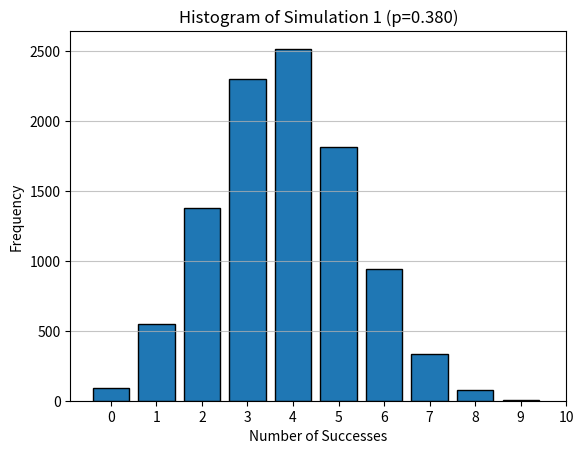
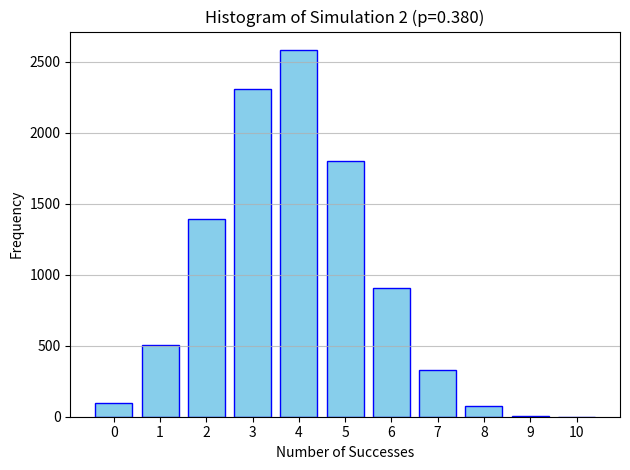

Reproduce these figures in Python, in order.
import numpy as np
import matplotlib.pyplot as plt
from scipy.stats import binom, chi2, t

# -- Mini Project: EN813001 Stochastic Processes and Modeling --
# Student ID: 663040117-7
# No.: 15

# --- 1. การคำนวณพารามิเตอร์เริ่มต้น ---
print("--- 1. การคำนวณพารามิเตอร์เริ่มต้น ---")

# กำหนดค่าจากรหัสนักศึกษา
student_id = '6630401177'
y1 = int(student_id[-3:])  # ตัวเลข 3 หลักสุดท้าย
print(f"รหัสนักศึกษา: {student_id}")
print(f"ค่า y1 ที่ได้คือ: {y1}")

# คำนวณค่าเริ่มต้น x0 (สำหรับกลุ่ม 1 คน)
x0 = y1
print(f"ค่าเริ่มต้น x0: {x0}")

# คำนวณค่าในลำดับ x1 และ x2 ตามสมการ x_{i+1} = ((112*x_i) mod 111) + 2
x1 = ((112 * x0) % 111) + 2
x2 = ((112 * x1) % 111) + 2
print(f"ค่า x1: {x1}")
print(f"ค่า x2: {x2}\n")


# --- 2. การจำลองแบบ (Simulation) ---
print("--- 2. การจำลองแบบ (Simulation) ---")
# กำหนดค่าพารามิเตอร์พื้นฐานสำหรับการจำลอง
N = 10         # จำนวนครั้งในการทดลอง (Number of trials)
n_samples = 10000 # ขนาดของตัวอย่าง (Sample size)

# 2.2. การจำลองครั้งที่ 1 (คำถามข้อ 2)
# คำนวณค่าความน่าจะเป็น p ใหม่
p = 0.31 + (x2 / 1000)
print(f"คำถามข้อ 2: ค่าความน่าจะเป็น p ที่ใช้คือ {p:.3f}")

# สร้างข้อมูลสุ่ม X จากการแจกแจงทวินาม
X1 = np.random.binomial(N, p, n_samples)

# คำนวณค่าทางสถิติ
M_n1 = np.mean(X1)
p_n1 = M_n1 / N
print(f"  - ค่าเฉลี่ยของกลุ่มตัวอย่าง (M_n) ครั้งที่ 1: {M_n1:.4f}")
print(f"  - ค่าความน่าจะเป็นที่ประมาณได้ (p_n) ครั้งที่ 1: {p_n1:.4f}")

# สร้าง Histogram
plt.figure(1)
min_val1 = X1.min()
max_val1 = X1.max()
bins1 = np.arange(min_val1 - 0.5, max_val1 + 1.5, 1)
plt.hist(X1, bins=bins1, edgecolor='black', rwidth=0.8)
plt.title(f"Histogram of Simulation 1 (p={p:.3f})")
plt.xlabel("Number of Successes")
plt.ylabel("Frequency")
plt.xticks(range(N + 1))
plt.grid(axis='y', alpha=0.75)


# 2.3. การจำลองครั้งที่ 2 (คำถามข้อ 3)
print("\nคำถามข้อ 3: ทำการรันโปรแกรมอีกครั้งด้วยค่า p เดิม")
X2 = np.random.binomial(N, p, n_samples) # สร้างข้อมูลสุ่มชุดใหม่

# คำนวณค่าทางสถิติ
M_n2 = np.mean(X2)
p_n2 = M_n2 / N
print(f"  - ค่าเฉลี่ยของกลุ่มตัวอย่าง (M_n) ครั้งที่ 2: {M_n2:.4f}")
print(f"  - ค่าความน่าจะเป็นที่ประมาณได้ (p_n) ครั้งที่ 2: {p_n2:.4f}")

# สร้าง Histogram
plt.figure(2)
min_val2 = X2.min()
max_val2 = X2.max()
bins2 = np.arange(min_val2 - 0.5, max_val2 + 1.5, 1)
plt.hist(X2, bins=bins2, edgecolor='blue', rwidth=0.8, color='skyblue')
plt.title(f"Histogram of Simulation 2 (p={p:.3f})")
plt.xlabel("Number of Successes")
plt.ylabel("Frequency")
plt.xticks(range(N + 1))
plt.grid(axis='y', alpha=0.75)

# 2.4. เปรียบเทียบผล (คำถามข้อ 4)
print("\nคำถามข้อ 4: เปรียบเทียบผลจากการทดลอง 2 ครั้ง")
print("  - ผลลัพธ์ที่ได้จากการรัน 2 ครั้งมีความใกล้เคียงกัน แต่ไม่เท่ากันเป๊ะ")
print("  - ค่าเฉลี่ยและฮิสโทแกรมแตกต่างกันเล็กน้อยเนื่องจากธรรมชาติของการสุ่ม (Sampling Variability)")


# --- 3. การตรวจสอบด้วย Chi-Squared Test ---
print("\n--- 3. การตรวจสอบด้วย Chi-Squared Test (Goodness of Fit) ---")
# ใช้ข้อมูลจากการจำลองครั้งที่ 1 (X1)
alpha = 0.05 # ระดับนัยสำคัญ

# 3.1. คำนวณค่าสถิติ Z (Chi-Squared statistic) (คำถามข้อ 5)
# H คือความถี่ที่สังเกตได้ (Observed Frequencies)
H, _ = np.histogram(X1, bins=np.arange(N + 2) - 0.5)

# p_j คือความน่าจะเป็นที่คาดหวัง (Expected Probabilities) จาก PMF ของ Binomial(N, p_n1)
k = np.arange(0, N + 1)
pmf = binom.pmf(k, N, p_n1)

# คำนวณค่าสถิติ Z
# np_j คือความถี่ที่คาดหวัง (Expected Frequencies)
np_j = n_samples * pmf
# หลีกเลี่ยงการหารด้วยศูนย์ หากมีความถี่คาดหวังเป็น 0
Z = np.sum(np.divide((H - np_j)**2, np_j, out=np.zeros_like(H, dtype=float), where=np_j!=0))

print(f"คำถามข้อ 5: ค่าสถิติ Z (Chi-Squared) ที่คำนวณได้คือ: {Z:.4f}")

# 3.2. วิเคราะห์ผลและองศาอิสระ (คำถามข้อ 6)
# k_bins คือจำนวนช่อง (categories) ที่เป็นไปได้
k_bins = N + 1
# m คือจำนวนพารามิเตอร์ที่ประมาณค่าจากข้อมูล (คือ p_n)
m = 1
# องศาอิสระ (degrees of freedom)
df = k_bins - 1 - m
print(f"คำถามข้อ 6: การวิเคราะห์ผล")
print(f"  - Degrees of Freedom (df) = (k - 1 - m) = {k_bins} - 1 - {m} = {df}")

# หาค่าวิกฤต (critical value) หรือ z_alpha
z_alpha = chi2.ppf(1 - alpha, df)
print(f"  - ค่าวิกฤต (z_alpha) ที่ระดับนัยสำคัญ {alpha*100}% คือ: {z_alpha:.4f}")

# สรุปผลการทดสอบ
print("  - สรุปผล:")
if Z < z_alpha:
    print(f"    เนื่องจาก Z ({Z:.4f}) < z_alpha ({z_alpha:.4f}), เราจึงไม่ปฏิเสธสมมติฐานหลัก")
    print("    ดังนั้น การแจกแจง Binomial(N, p_n) ถือว่าเป็น 'a good fit' สำหรับข้อมูลชุดนี้")
else:
    print(f"    เนื่องจาก Z ({Z:.4f}) >= z_alpha ({z_alpha:.4f}), เราจึงปฏิเสธสมมติฐานหลัก")
    print("    ดังนั้น การแจกแจง Binomial(N, p_n) 'ไม่เป็น a good fit' สำหรับข้อมูลชุดนี้")


# --- 4. ช่วงความเชื่อมั่นสำหรับค่าเฉลี่ย ---
print("\n--- 4. ช่วงความเชื่อมั่นสำหรับค่าเฉลี่ย (Confidence Interval for the Mean) ---")
# ใช้ข้อมูลจากการจำลองครั้งที่ 1 (X1)

# 4.1. คำนวณค่าเบี่ยงเบนมาตรฐานของกลุ่มตัวอย่าง (Sn) (คำถามข้อ 7)
S_n = np.std(X1, ddof=1) # ddof=1 เพื่อให้เป็นการประมาณค่าที่ไม่เอนเอียง
print(f"คำถามข้อ 7: ค่าเบี่ยงเบนมาตรฐานของกลุ่มตัวอย่าง (S_n): {S_n:.4f}")

# 4.2. หาช่วงความเชื่อมั่น (คำถามข้อ 8)
df_t = n_samples - 1
# หาค่าวิกฤต y_alpha/2 จาก t-distribution
y_alpha_2 = t.ppf(1 - alpha / 2, df=df_t)
print(f"คำถามข้อ 8: การหาช่วงความเชื่อมั่น 95%")
print(f"  - ค่าวิกฤต y_alpha/2 (จาก t-distribution ที่ df={df_t}) คือ: {y_alpha_2:.4f}")

# คำนวณ Margin of Error
margin_of_error = y_alpha_2 * (S_n / np.sqrt(n_samples))
# คำนวณช่วงความเชื่อมั่น
ci_lower = M_n1 - margin_of_error
ci_upper = M_n1 + margin_of_error

print(f"  - ช่วงความเชื่อมั่น 95% สำหรับค่าเฉลี่ยของประชากรคือ: ({ci_lower:.4f}, {ci_upper:.4f})")
# อภิปรายผล
theoretical_mean = N * p
print("  - อภิปรายผล: เรามีความเชื่อมั่น 95% ว่าค่าเฉลี่ยที่แท้จริงของประชากร (μ) อยู่ในช่วงนี้")
if ci_lower <= theoretical_mean <= ci_upper:
    print(f"    ซึ่งช่วงความเชื่อมั่นนี้ครอบคลุมค่าเฉลี่ยตามทฤษฎี (μ = N*p = {theoretical_mean:.2f})")
else:
    print(f"    ซึ่งช่วงความเชื่อมั่นนี้ไม่ครอบคลุมค่าเฉลี่ยตามทฤษฎี (μ = N*p = {theoretical_mean:.2f})")

# แสดงผลกราฟทั้งหมด
plt.tight_layout()
plt.show()